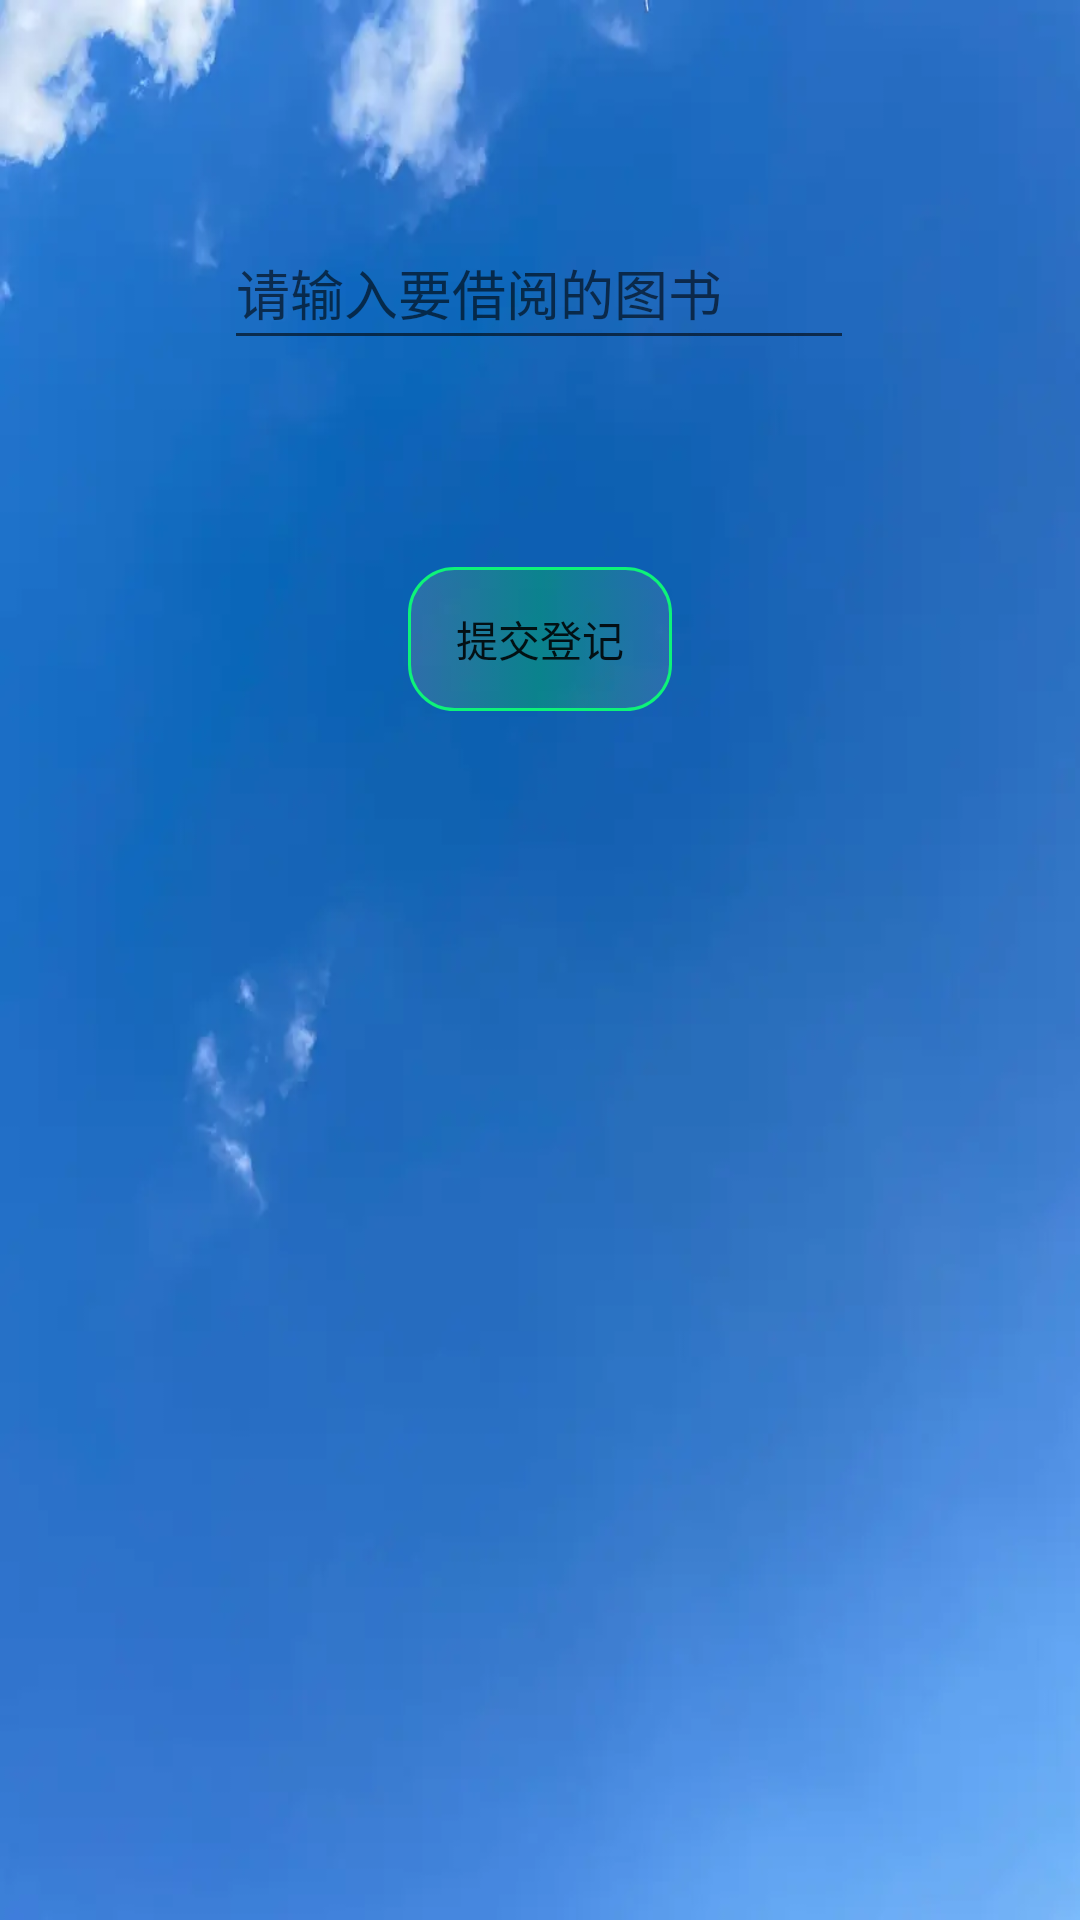

Android layout source for this screen:
<!-- AndroidManifest.xml: application theme Theme.OnlyForPractise -->
<!-- res/layout/activity_dengji.xml -->
<?xml version="1.0" encoding="utf-8"?>
<androidx.constraintlayout.widget.ConstraintLayout xmlns:android="http://schemas.android.com/apk/res/android"
    xmlns:app="http://schemas.android.com/apk/res-auto"
    xmlns:tools="http://schemas.android.com/tools"
    android:layout_width="match_parent"
    android:layout_height="match_parent"
    android:background="@drawable/lantian"
    tools:context=".library.dengji">

    <TextView
        android:id="@+id/textView3"
        android:layout_width="211dp"
        android:layout_height="0dp"
        android:layout_marginTop="77dp"
        android:layout_marginBottom="34dp"
        android:gravity="center"
        android:text="欢迎来到图书登记系统"
        android:textColor="@color/black"
        android:textSize="18sp"
        app:layout_constraintBottom_toTopOf="@+id/editTextTextPersonName2"
        app:layout_constraintEnd_toEndOf="parent"
        app:layout_constraintStart_toStartOf="parent"
        app:layout_constraintTop_toTopOf="parent" />

    <EditText
        android:id="@+id/editTextTextPersonName2"
        android:layout_width="wrap_content"
        android:layout_height="wrap_content"
        android:layout_marginBottom="69dp"
        android:ems="10"
        android:hint="请输入要借阅的图书"
        android:inputType="textPersonName"
        android:minHeight="48dp"
        app:layout_constraintBottom_toTopOf="@+id/button7"
        app:layout_constraintStart_toStartOf="@+id/textView3"
        app:layout_constraintTop_toBottomOf="@+id/textView3" />

    <Button
        android:id="@+id/button7"
        android:layout_width="wrap_content"
        android:layout_height="wrap_content"
        android:layout_marginBottom="403dp"
        android:background="@drawable/button_shape"
        android:text="提交登记"
        app:layout_constraintBottom_toBottomOf="parent"
        app:layout_constraintEnd_toEndOf="parent"
        app:layout_constraintStart_toStartOf="parent"
        app:layout_constraintTop_toBottomOf="@+id/editTextTextPersonName2" />
</androidx.constraintlayout.widget.ConstraintLayout>
<!-- resources referenced by this layout -->
<resources>
  <!-- drawable button_shape (drawable) -->
  <?xml version="1.0" encoding="utf-8"?>
  <selector xmlns:android="http://schemas.android.com/apk/res/android">
      <item android:state_pressed="false">
          <shape android:shape="rectangle">
              
              <solid android:color="#40E6E6D1" />
              
              <gradient
                  android:angle="0"
                  android:startColor="#969696"
                  android:centerColor="#08ED23"
                  android:endColor="#B3A0A0AD"
                  android:type="linear"/>
              
              <corners android:radius="15dp" />
              
              <stroke
                  android:width="1dp"
                  android:color="#0EF379"/>
              
              <padding
                  android:bottom="10dp"
                  android:left="10dp"
                  android:right="10dp"
                  android:top="10dp"/>
          </shape>
      </item>
      <item android:state_pressed="true">
          <shape>
              
              <solid android:color="#407EEF72" />
              
              <gradient
                  android:angle="0"
                  android:startColor="#969696"
                  android:centerColor="#F30518"
                  android:endColor="#B3A0A0AD"
                  android:type="linear"/>
              
              <corners android:radius="15dp" />
              
              <stroke
                  android:width="1dp"
                  android:color="#EF0A34"/>
          </shape>
      </item>
  </selector>
  <!-- drawable lantian: webp bitmap (drawable, 7836 bytes) -->
  <style name="Theme.OnlyForPractise" parent="Theme.MaterialComponents.DayNight.NoActionBar.Bridge">
          
          <item name="colorPrimary">@color/purple_500</item>
          <item name="colorPrimaryVariant">@color/purple_700</item>
          <item name="colorOnPrimary">@color/white</item>
          
          <item name="colorSecondary">@color/teal_200</item>
          <item name="colorSecondaryVariant">@color/teal_700</item>
          <item name="colorOnSecondary">@color/black</item>
          
          <item name="android:statusBarColor" tools:targetApi="l">?attr/colorPrimaryVariant</item>
          
      </style>
  <!-- not gathered from this repository: default colours our renderer supplied (Android Studio template values) -->
  <color name="purple_500">#FF6200EE</color>
  <color name="purple_700">#FF3700B3</color>
  <color name="teal_200">#FF03DAC5</color>
  <color name="teal_700">#FF018786</color>
  <color name="black">#FF000000</color>
  <color name="white">#FFFFFFFF</color>
</resources>
